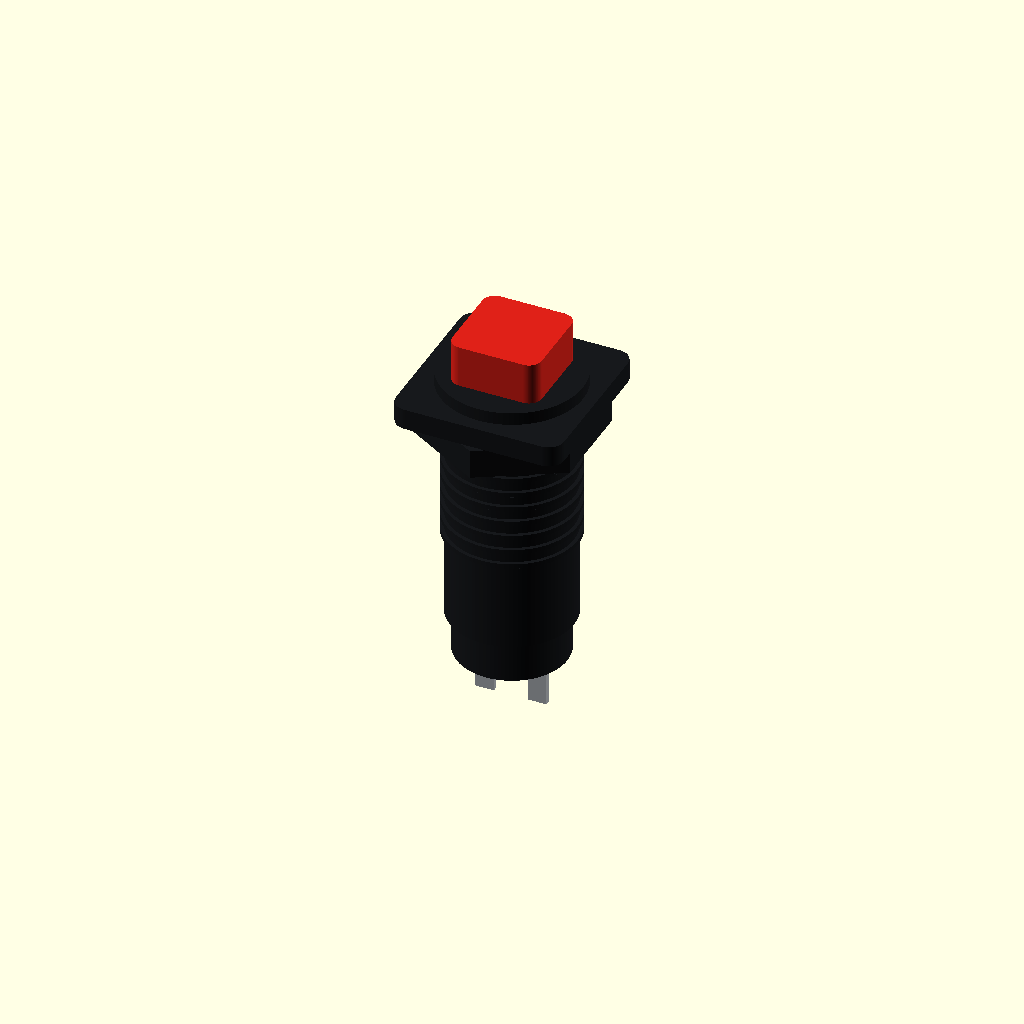
Cell 1: the model at its default parameters.
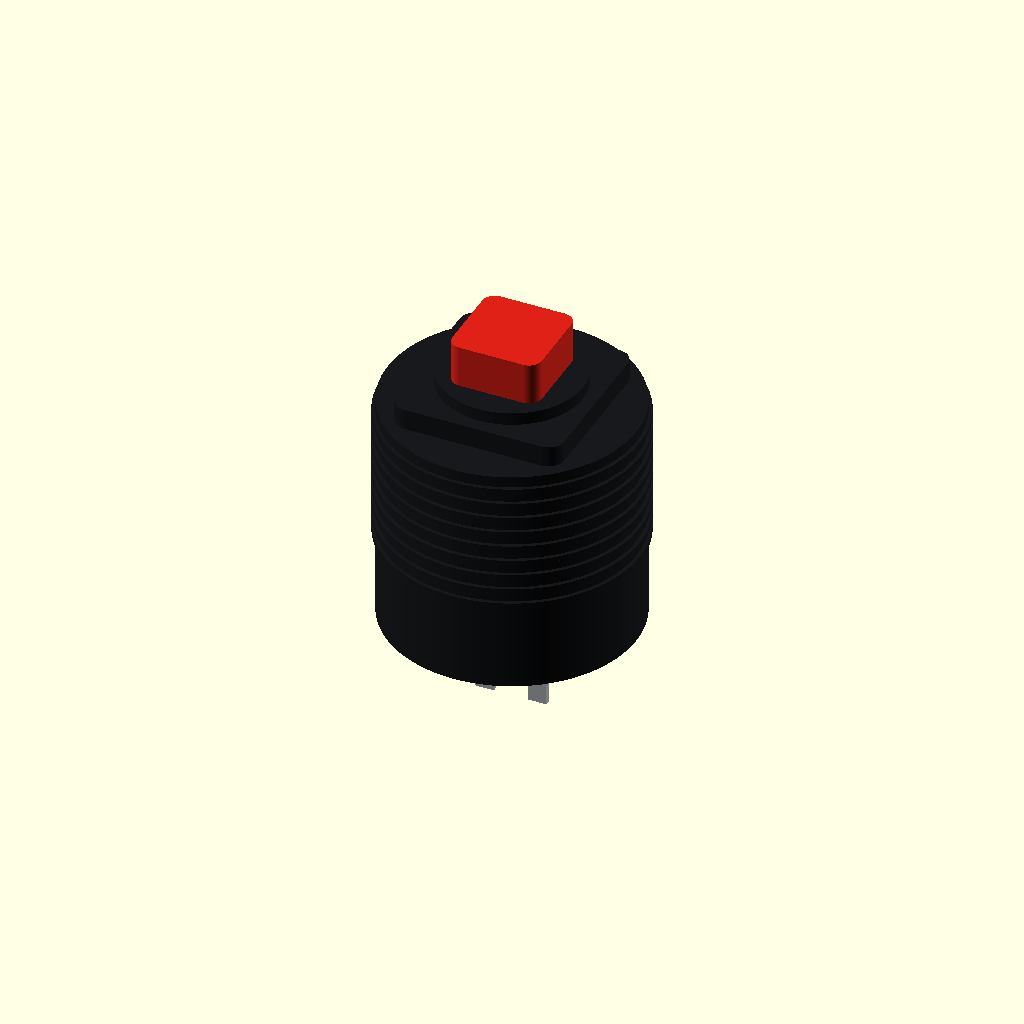
Cell 2: barrel_d = 23.6 (everything else at default).
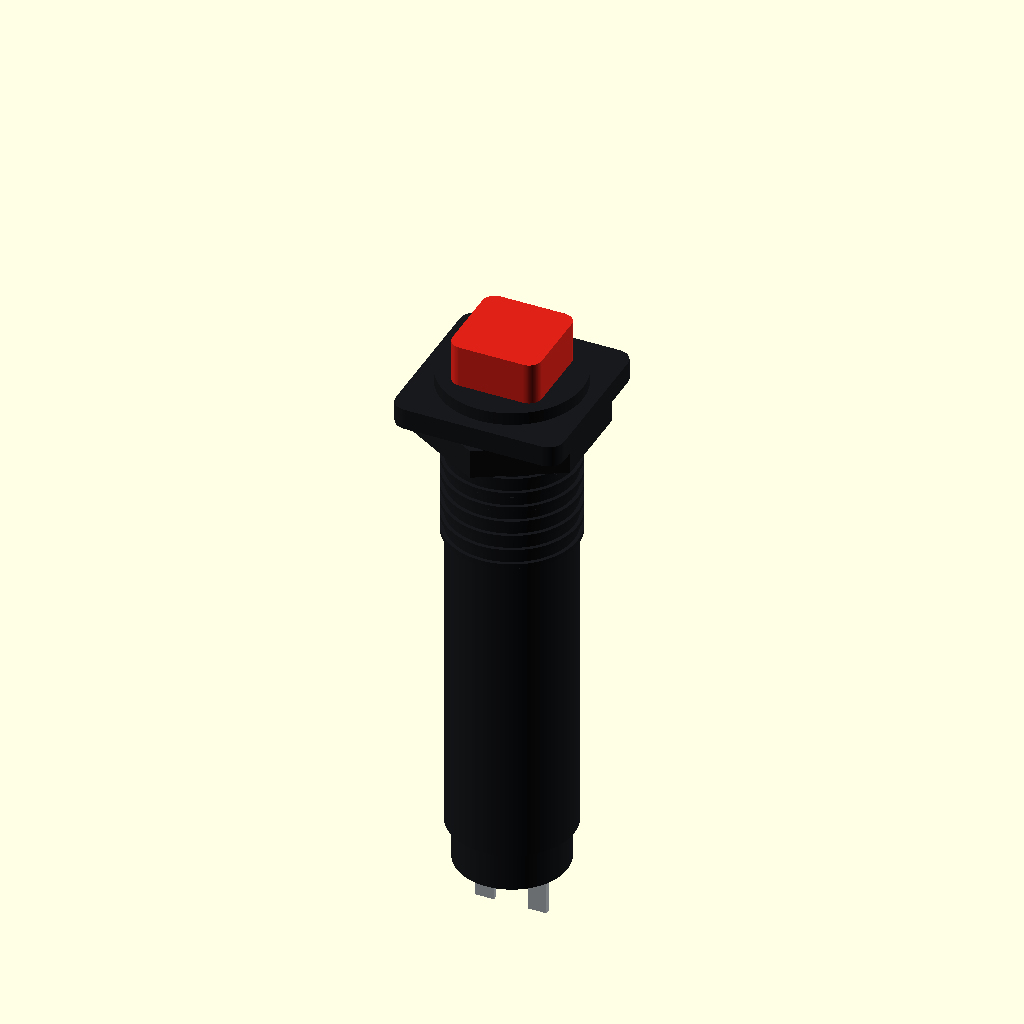
Cell 3 — barrel_length set to 44, the other parameters unchanged.
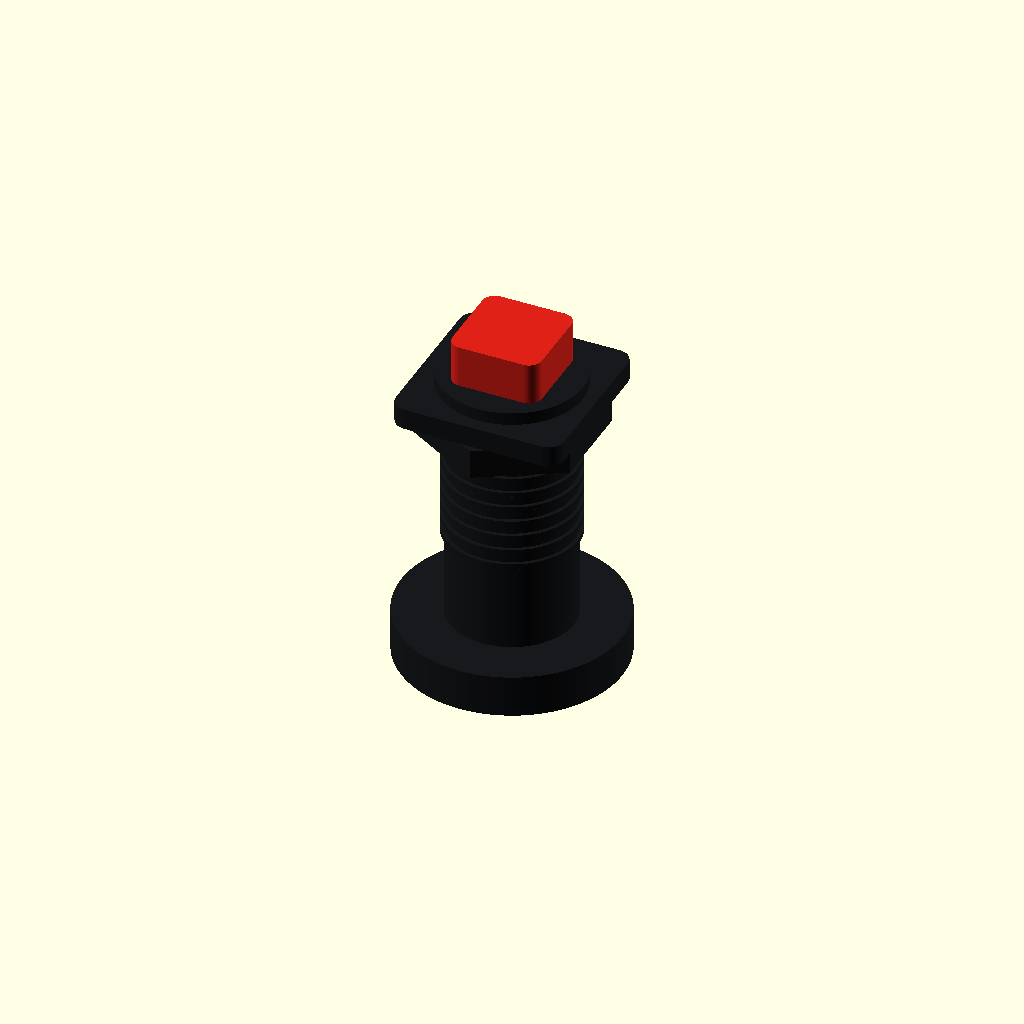
Cell 4: the same model with rear_body_d = 21.
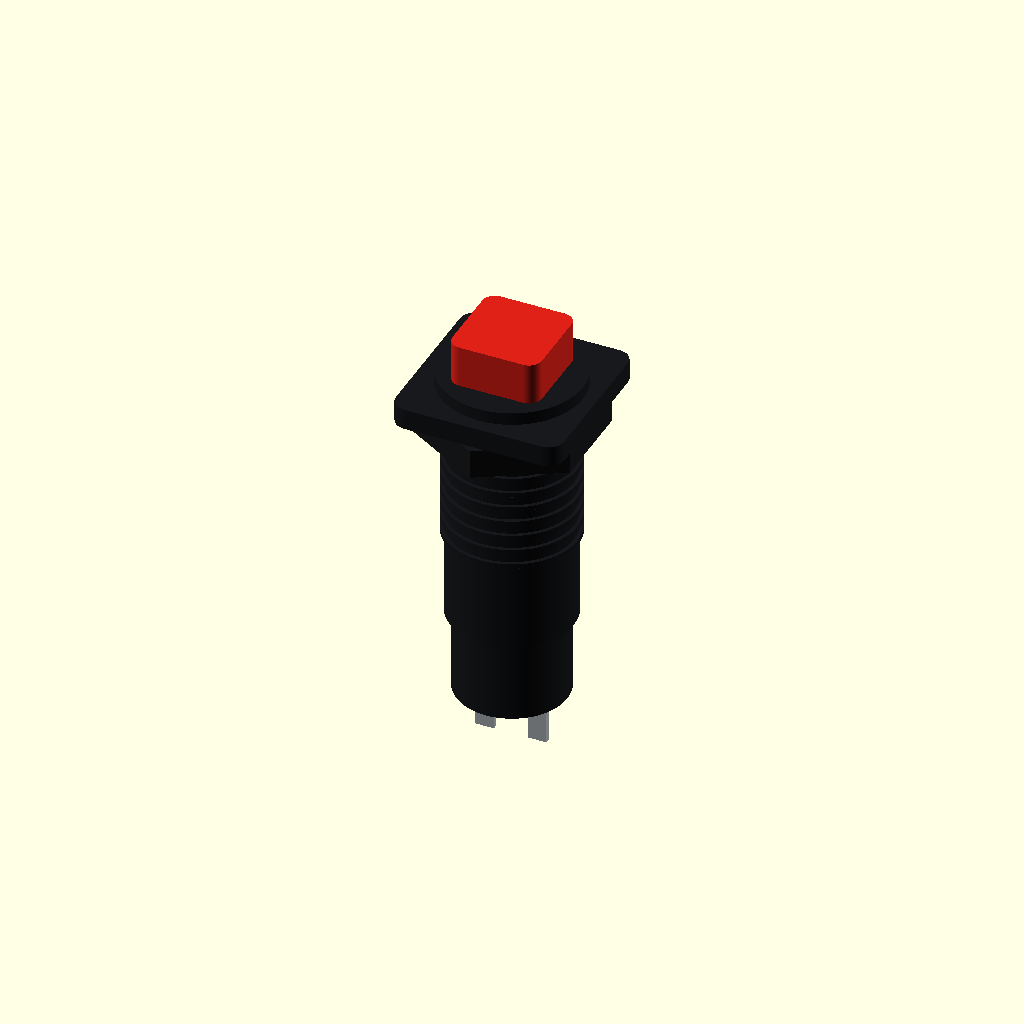
Cell 5: the same model with rear_body_length = 8.
All cells are drawn from one camera (rotation 55°, 0°, 25°, orthographic, colour scheme Cornfield), so only the parameter changes between them.
Source of the model, electromechanics/switches/button-a6/button-a6.scad:
// Generic red square panel pushbutton, sample A6.
// AI-readable parametric envelope reconstructed from two user-provided videos.
// Units: millimetres. Panel plane: Z=0; actuator is +Z; body is -Z.
// Intended for placement and clearance checks, not production metrology.
// NARYS_MATERIAL: housing=#17191C
// NARYS_MATERIAL: actuator=#DF2118
// NARYS_MATERIAL: contacts=#B9BEC3

$fn = 96;
narys_material = is_undef(narys_material) ? "all" : narys_material;

// Principal envelope parameters. Values are video-derived estimates.
mounting_hole_d = 12.0;
barrel_d = 11.8;
barrel_length = 22.0;
rear_body_d = 10.5;
rear_body_length = 4.0;

flange_size = 16.0;
flange_thickness = 2.0;
flange_corner_r = 1.5;
bezel_d = 13.5;
bezel_height = 1.2;

actuator_size = 8.5;
actuator_height = 4.0;
actuator_corner_r = 1.2;

nut_across_flats = 15.0;
nut_thickness = 2.8;

terminal_spacing = 5.0;
terminal_width = 1.8;
terminal_thickness = 0.5;
terminal_length = 5.0;

// Cosmetic thread-band approximation; not a manufacturing thread definition.
thread_band_start = -13.5;
thread_band_end = -1.0;
thread_pitch = 1.5;
thread_ridge_height = 0.35;
thread_ridge_width = 0.45;

module rounded_square_2d(size, radius) {
    offset(r=radius)
        square([size - 2*radius, size - 2*radius], center=true);
}

module rounded_square_prism(z0, size, height, radius) {
    translate([0, 0, z0])
        linear_extrude(height=height)
            rounded_square_2d(size, radius);
}

module housing() {
    color("#17191C")
        union() {
            translate([0, 0, -barrel_length])
                cylinder(h=barrel_length, d=barrel_d);
            translate([0, 0, -barrel_length-rear_body_length])
                cylinder(h=rear_body_length, d=rear_body_d);

            for (z=[thread_band_start:thread_pitch:thread_band_end])
                translate([0, 0, z])
                    cylinder(h=thread_ridge_width, d=barrel_d+2*thread_ridge_height);

            translate([0, 0, -nut_thickness])
                rotate([0, 0, 30])
                    cylinder(h=nut_thickness, r=nut_across_flats/sqrt(3), $fn=6);
            rounded_square_prism(0, flange_size, flange_thickness, flange_corner_r);
            translate([0, 0, flange_thickness])
                cylinder(h=bezel_height, d=bezel_d);
        }
}

module actuator() {
    color("#DF2118")
        rounded_square_prism(
            flange_thickness+bezel_height,
            actuator_size,
            actuator_height,
            actuator_corner_r
        );
}

module contacts() {
    color("#B9BEC3")
        for (x=[-terminal_spacing/2, terminal_spacing/2])
            translate([
                x-terminal_width/2,
                -terminal_thickness/2,
                -barrel_length-rear_body_length-terminal_length
            ])
                cube([terminal_width, terminal_thickness, terminal_length]);
}

module button_a6() {
    if (narys_material == "all" || narys_material == "housing") housing();
    if (narys_material == "all" || narys_material == "actuator") actuator();
    if (narys_material == "all" || narys_material == "contacts") contacts();
}

button_a6();
Parameter table extracted from the source (name, type, default, range or options):
mounting_hole_d: number, default 12
barrel_d: number, default 11.8
barrel_length: number, default 22
rear_body_d: number, default 10.5
rear_body_length: number, default 4
flange_size: number, default 16
flange_thickness: number, default 2
flange_corner_r: number, default 1.5
bezel_d: number, default 13.5
bezel_height: number, default 1.2
actuator_size: number, default 8.5
actuator_height: number, default 4
actuator_corner_r: number, default 1.2
nut_across_flats: number, default 15
nut_thickness: number, default 2.8
terminal_spacing: number, default 5
terminal_width: number, default 1.8
terminal_thickness: number, default 0.5
terminal_length: number, default 5
thread_band_start: number, default -13.5
thread_band_end: number, default -1
thread_pitch: number, default 1.5
thread_ridge_height: number, default 0.35
thread_ridge_width: number, default 0.45
